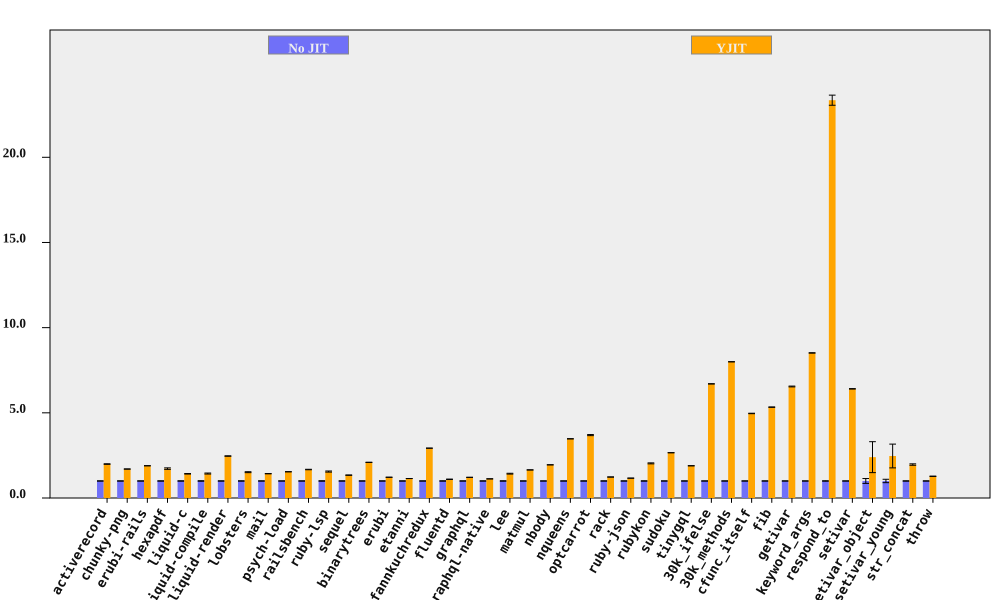

The data file committed next to this chart (first rows):
bench, No JIT (ms), No JIT RSD, YJIT (ms), YJIT RSD, YJIT spd, YJIT spd RSD, % in YJIT
activerecord, 82.56, 0.3797, 41.41, 0.634, 1.993, 0.739, 99.95
chunky-png, 1107, 0.1368, 650.9, 0.254, 1.701, 0.2885, 100
erubi-rails, 2631, 0.09993, 1390, 0.1469, 1.893, 0.1776, 99.93
hexapdf, 3523, 0.5402, 2041, 2.456, 1.726, 2.514, 93.92
liquid-c, 81.78, 0.7123, 57.55, 0.7693, 1.421, 1.048, 99.74
liquid-compile, 84.08, 1.193, 58.53, 1.669, 1.436, 2.051, 99.96
liquid-render, 200.9, 0.1926, 81.57, 0.446, 2.463, 0.4858, 99.92
lobsters, 1276, 0.732, 841.5, 1.675, 1.516, 1.828, 99.55
mail, 175.1, 0.2857, 122.7, 0.4189, 1.428, 0.5071, 99.9
psych-load, 2754, 0.04995, 1788, 0.06546, 1.54, 0.08234, 100
railsbench, 2775, 0.09772, 1660, 0.8207, 1.672, 0.8265, 99.55
ruby-lsp, 79.77, 1.227, 51.37, 1.711, 1.553, 2.105, 95.11
sequel, 89.16, 0.4348, 66.44, 0.5814, 1.342, 0.726, 99.9
binarytrees, 485.4, 0.1036, 231.9, 0.2039, 2.093, 0.2287, 100
erubi, 314.3, 0.1284, 258, 0.1353, 1.218, 0.1865, 99.98
etanni, 446.8, 0.07897, 390.9, 0.07776, 1.143, 0.1108, 99.98
fannkuchredux, 2491, 0.08625, 851.2, 0.0363, 2.926, 0.09357, 90.57
fluentd, 2597, 0.7648, 2362, 0.7593, 1.099, 1.078, 99.99
graphql, 4292, 0.04132, 3538, 0.04155, 1.213, 0.0586, 99.75
graphql-native, 663, 0.313, 589.9, 0.07413, 1.124, 0.3217, 99.97
lee, 1446, 0.953, 1012, 1.344, 1.428, 1.647, 99.98
matmul, 2071, 0.07913, 1256, 0.08444, 1.649, 0.1157, 99.84
nbody, 140.8, 0.03858, 72.27, 0.0621, 1.948, 0.07311, 99.95
nqueens, 267.3, 0.1591, 76.93, 0.107, 3.475, 0.1917, 99.24
optcarrot, 7693, 0.5803, 2083, 0.6462, 3.693, 0.8685, 99.5
rack, 136.2, 0.2915, 110.5, 0.2692, 1.232, 0.3968, 99.7
ruby-json, 3953, 0.04048, 3393, 0.07272, 1.165, 0.08323, 99.99
rubykon, 13777, 0.6659, 6775, 1.254, 2.034, 1.42, 99.95
sudoku, 2149, 0.02873, 808.4, 0.03511, 2.658, 0.04537, 99.89
tinygql, 887.1, 0.1592, 468.8, 0.08493, 1.892, 0.1805, 99.99
30k_ifelse, 2429, 0.08446, 362.5, 0.05624, 6.701, 0.1015, 99.99
30k_methods, 6676, 0.01865, 834.9, 0.01601, 7.996, 0.02458, 99.99
cfunc_itself, 120, 0.2616, 24.18, 0.03259, 4.963, 0.2636, 99.35
fib, 255.8, 0.08839, 47.96, 0.202, 5.334, 0.2205, 100
getivar, 138.5, 0.04101, 21.15, 0.359, 6.546, 0.3613, 97.86
keyword_args, 319.4, 0.03834, 37.51, 0.1133, 8.516, 0.1196, 99.58
respond_to, 325.2, 0.984, 13.93, 0.8074, 23.35, 1.273, 99.72
setivar, 76.83, 0.1553, 11.99, 0.1176, 6.408, 0.1948, 98.74
setivar_object, 126.6, 14.23, 52.79, 35.11, 2.398, 37.88, 95.68
setivar_young, 123.8, 9.948, 50.22, 26.49, 2.466, 28.3, 95.67
str_concat, 87.12, 0.812, 44.36, 1.966, 1.964, 2.127, 99.97
throw, 29.63, 0.3021, 23.22, 0.4784, 1.276, 0.5658, 99.99
